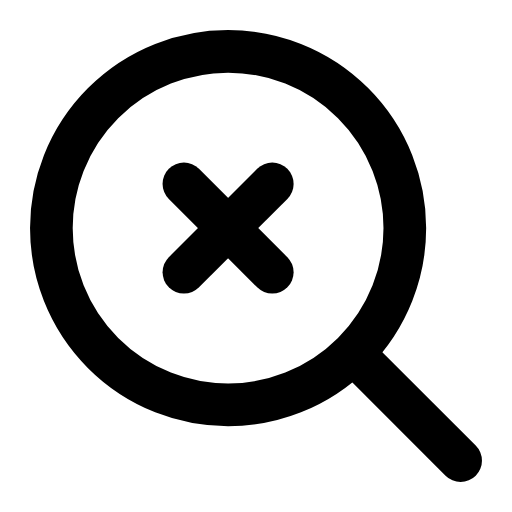
t = 0.00 s
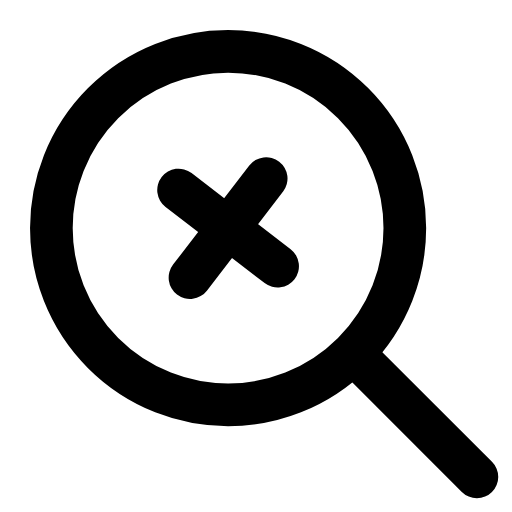
t = 0.26 s
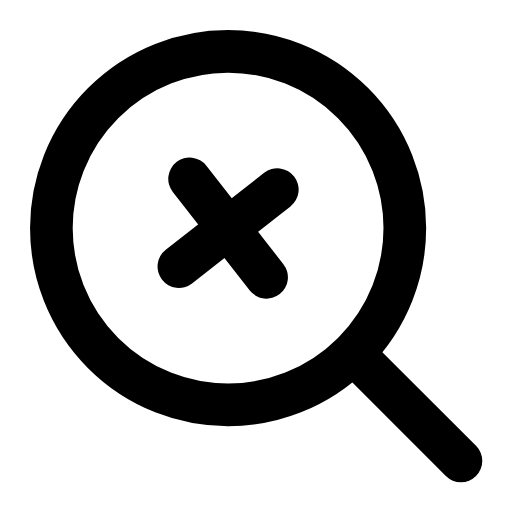
t = 0.53 s
t = 0.78 s: frame unchanged from t = 0.00 s, image omitted
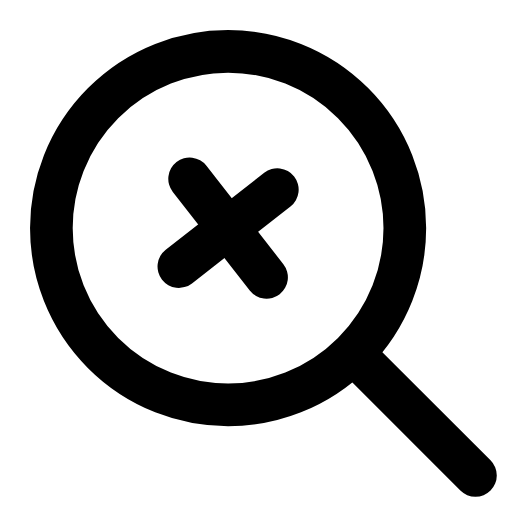
t = 1.06 s
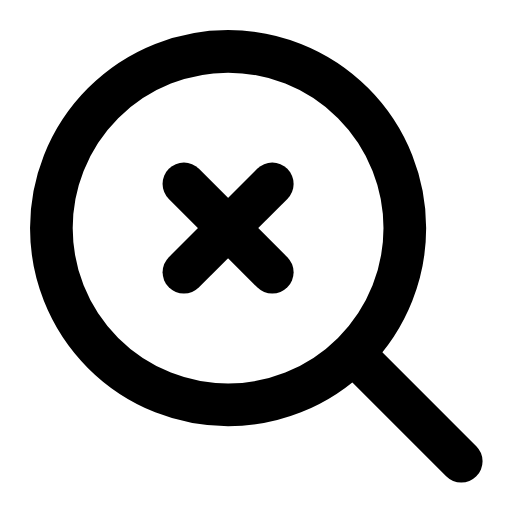
t = 1.33 s

The animated SVG that drew these frames (rendered in a browser with its animation timeline set to each time). Animation: 3 SMIL elements (animate=2,animateTransform=1); one cycle of 1.60 s, repeats indefinitely.

<svg xmlns="http://www.w3.org/2000/svg" width="24" height="24" viewBox="0 0 24 24" fill="none"><g transform="translate(-1.08 -1.08) scale(1.09)"><circle stroke="currentColor" stroke-width="1.835" stroke-linecap="round" stroke-linejoin="round" fill="none" cx="10.8" cy="10.8" r="7.6"></circle><g><animateTransform attributeName="transform" type="rotate" values="0 10.8 10.8;0 10.8 10.8;-9 10.8 10.8;7 10.8 10.8;0 10.8 10.8;0 10.8 10.8;7 10.8 10.8;-9 10.8 10.8;0 10.8 10.8;0 10.8 10.8;0 10.8 10.8" keyTimes="0;0.135;0.2475;0.36;0.45;0.6;0.66;0.735;0.81;0.9;1" dur="1.6s" repeatCount="indefinite" calcMode="spline" keySplines="0.16 1 0.3 1;0.16 1 0.3 1;0.16 1 0.3 1;0.16 1 0.3 1;0.16 1 0.3 1;0.16 1 0.3 1;0.16 1 0.3 1;0.16 1 0.3 1;0.16 1 0.3 1;0.16 1 0.3 1"/><line stroke="currentColor" stroke-width="1.835" stroke-linecap="round" stroke-linejoin="round" fill="none" x1="8.9" y1="8.9" x2="12.7" y2="12.7"></line><line stroke="currentColor" stroke-width="1.835" stroke-linecap="round" stroke-linejoin="round" fill="none" x1="12.7" y1="8.9" x2="8.9" y2="12.7"></line></g><line stroke="currentColor" stroke-width="1.835" stroke-linecap="round" stroke-linejoin="round" fill="none" x1="16.3" y1="16.3" x2="20.8" y2="20.8"><animate attributeName="x2" values="20.8;21.5;20.8;20.8;21.5;20.8;20.8" keyTimes="0;0.189;0.45;0.6;0.774;0.9;1" dur="1.6s" repeatCount="indefinite" calcMode="spline" keySplines="0.16 1 0.3 1;0.16 1 0.3 1;0.16 1 0.3 1;0.16 1 0.3 1;0.16 1 0.3 1;0.16 1 0.3 1"/><animate attributeName="y2" values="20.8;21.5;20.8;20.8;21.5;20.8;20.8" keyTimes="0;0.189;0.45;0.6;0.774;0.9;1" dur="1.6s" repeatCount="indefinite" calcMode="spline" keySplines="0.16 1 0.3 1;0.16 1 0.3 1;0.16 1 0.3 1;0.16 1 0.3 1;0.16 1 0.3 1;0.16 1 0.3 1"/></line></g></svg>
